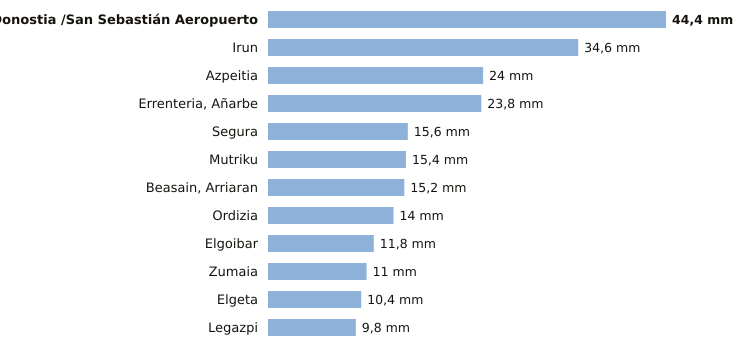

The data file committed next to this chart (first rows):
estacion, provincia, indicativo, mm_6_dias_anteriores, mm_hoy, mm_7_dias, horas_de_hoy
Donostia /San Sebastián Aeropuerto, Gipuzkoa, 1014A, 44.4, 0.0, 44.4, 1
Irun, Gipuzkoa, 1012P, 34.6, 0.0, 34.6, 1
Azpeitia, Gipuzkoa, 1038X, 24.0, 0.0, 24.0, 1
Errenteria, Añarbe, Gipuzkoa, 1021X, 23.8, 0.0, 23.8, 1
Segura, Gipuzkoa, 1025A, 15.6, 0.0, 15.6, 1
Mutriku, Gipuzkoa, 1052A, 15.4, 0.0, 15.4, 1
Beasain, Arriaran, Gipuzkoa, 1025X, 15.2, 0.0, 15.2, 1
Ordizia, Gipuzkoa, 1026X, 14.0, 0.0, 14.0, 1
Elgoibar, Gipuzkoa, 1050J, 11.8, 0.0, 11.8, 1
Zumaia, Gipuzkoa, 1041A, 11.0, 0.0, 11.0, 1
Elgeta, Gipuzkoa, 1049N, 10.4, 0.0, 10.4, 1
Legazpi, Gipuzkoa, 1037X, 9.8, 0.0, 9.8, 1
